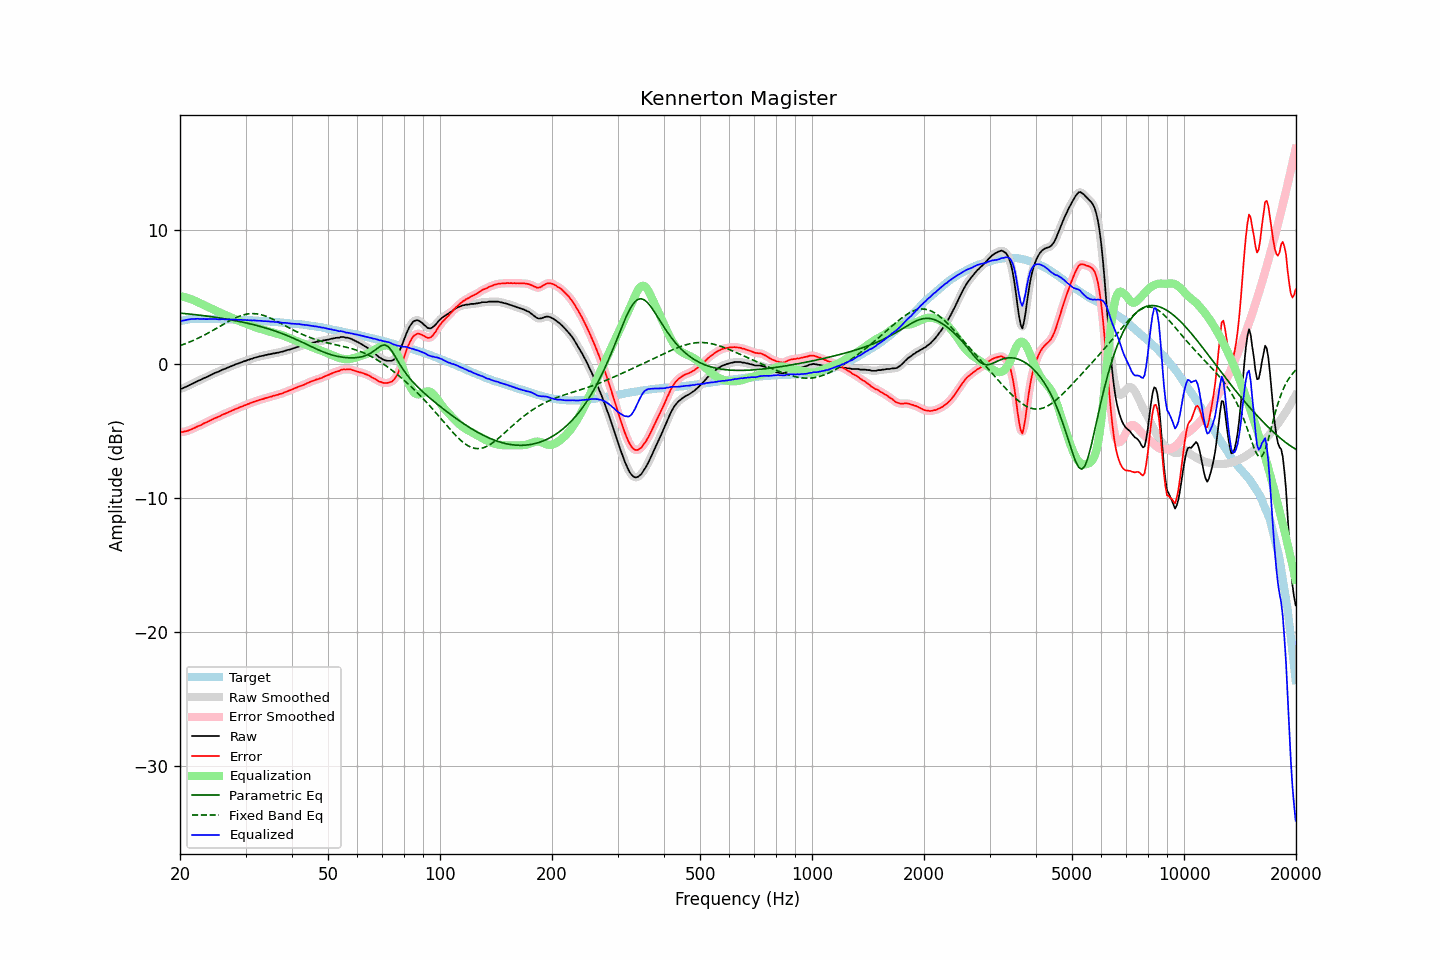

Source data for this figure (header and first rows):
frequency, raw, error, smoothed, error_smoothed, equalization, parametric_eq, fixed_band_eq, equalized_raw, equalized_smoothed, target
20.00, -1.85, -5.06, -1.85, -5.07, 5.08, 3.82, 1.39, 3.24, 3.23, 3.21
20.20, -1.83, -5.07, -1.82, -5.06, 5.06, 3.81, 1.43, 3.23, 3.24, 3.24
20.40, -1.78, -5.05, -1.77, -5.04, 5.04, 3.79, 1.48, 3.26, 3.26, 3.27
20.61, -1.72, -5.01, -1.72, -5.02, 5.01, 3.78, 1.52, 3.29, 3.28, 3.29
20.81, -1.67, -4.99, -1.66, -4.99, 4.98, 3.77, 1.57, 3.31, 3.31, 3.32
21.02, -1.61, -4.96, -1.61, -4.95, 4.94, 3.76, 1.61, 3.33, 3.33, 3.35
21.23, -1.55, -4.91, -1.55, -4.91, 4.90, 3.75, 1.66, 3.35, 3.35, 3.36
21.44, -1.49, -4.85, -1.49, -4.86, 4.86, 3.73, 1.71, 3.37, 3.37, 3.37
21.66, -1.43, -4.81, -1.43, -4.80, 4.81, 3.72, 1.76, 3.38, 3.38, 3.38
21.87, -1.38, -4.75, -1.37, -4.75, 4.75, 3.71, 1.82, 3.38, 3.38, 3.38
22.09, -1.31, -4.69, -1.31, -4.69, 4.70, 3.69, 1.87, 3.39, 3.39, 3.39
22.31, -1.25, -4.63, -1.25, -4.64, 4.64, 3.68, 1.93, 3.39, 3.39, 3.39
22.54, -1.20, -4.58, -1.20, -4.58, 4.58, 3.66, 1.99, 3.39, 3.38, 3.39
22.76, -1.16, -4.54, -1.14, -4.53, 4.53, 3.65, 2.05, 3.37, 3.38, 3.38
22.99, -1.09, -4.46, -1.09, -4.47, 4.47, 3.64, 2.11, 3.38, 3.38, 3.37
23.22, -1.03, -4.40, -1.04, -4.41, 4.41, 3.62, 2.17, 3.39, 3.38, 3.37
23.45, -0.99, -4.36, -0.98, -4.35, 4.35, 3.60, 2.23, 3.37, 3.37, 3.37
23.69, -0.93, -4.30, -0.93, -4.30, 4.29, 3.59, 2.30, 3.37, 3.37, 3.37
23.92, -0.87, -4.24, -0.87, -4.24, 4.24, 3.57, 2.36, 3.37, 3.37, 3.37
24.16, -0.81, -4.19, -0.80, -4.18, 4.18, 3.56, 2.43, 3.37, 3.38, 3.38
24.40, -0.75, -4.12, -0.74, -4.12, 4.12, 3.54, 2.50, 3.38, 3.38, 3.38
24.65, -0.69, -4.06, -0.69, -4.06, 4.07, 3.52, 2.57, 3.38, 3.38, 3.37
24.89, -0.64, -4.00, -0.64, -4.01, 4.01, 3.51, 2.63, 3.38, 3.37, 3.37
25.14, -0.60, -3.96, -0.59, -3.96, 3.96, 3.49, 2.70, 3.36, 3.36, 3.37
25.39, -0.55, -3.91, -0.54, -3.91, 3.90, 3.47, 2.78, 3.36, 3.36, 3.37
25.65, -0.50, -3.86, -0.49, -3.85, 3.85, 3.45, 2.85, 3.35, 3.36, 3.36
25.91, -0.43, -3.78, -0.43, -3.79, 3.79, 3.43, 2.92, 3.37, 3.36, 3.35
26.16, -0.38, -3.73, -0.38, -3.73, 3.74, 3.41, 2.99, 3.37, 3.36, 3.35
26.43, -0.34, -3.69, -0.33, -3.68, 3.69, 3.39, 3.05, 3.35, 3.36, 3.35
26.69, -0.29, -3.64, -0.28, -3.63, 3.63, 3.37, 3.12, 3.35, 3.35, 3.35
26.96, -0.24, -3.59, -0.23, -3.58, 3.58, 3.35, 3.19, 3.34, 3.34, 3.35
27.23, -0.18, -3.52, -0.18, -3.53, 3.53, 3.33, 3.25, 3.35, 3.34, 3.35
27.50, -0.14, -3.48, -0.13, -3.48, 3.47, 3.31, 3.32, 3.34, 3.34, 3.35
27.77, -0.09, -3.42, -0.08, -3.42, 3.42, 3.29, 3.38, 3.34, 3.34, 3.34
28.05, -0.04, -3.37, -0.04, -3.37, 3.37, 3.26, 3.44, 3.34, 3.33, 3.33
28.33, 0.01, -3.31, 0.01, -3.32, 3.32, 3.24, 3.49, 3.33, 3.33, 3.32
28.62, 0.04, -3.28, 0.05, -3.27, 3.27, 3.22, 3.54, 3.31, 3.32, 3.32
28.90, 0.09, -3.22, 0.09, -3.22, 3.22, 3.19, 3.59, 3.31, 3.31, 3.32
29.19, 0.14, -3.16, 0.14, -3.17, 3.17, 3.17, 3.63, 3.32, 3.31, 3.31
29.48, 0.18, -3.13, 0.19, -3.12, 3.12, 3.14, 3.67, 3.31, 3.31, 3.32
29.78, 0.23, -3.07, 0.23, -3.08, 3.08, 3.12, 3.70, 3.31, 3.31, 3.30
30.08, 0.26, -3.04, 0.27, -3.03, 3.03, 3.09, 3.73, 3.29, 3.30, 3.30
30.38, 0.31, -2.98, 0.31, -2.98, 2.98, 3.06, 3.75, 3.30, 3.29, 3.29
30.68, 0.34, -2.94, 0.35, -2.94, 2.94, 3.03, 3.76, 3.28, 3.28, 3.29
30.99, 0.39, -2.88, 0.39, -2.89, 2.89, 3.01, 3.78, 3.28, 3.28, 3.28
31.30, 0.42, -2.85, 0.43, -2.85, 2.84, 2.98, 3.78, 3.27, 3.27, 3.27
31.61, 0.47, -2.80, 0.47, -2.80, 2.80, 2.95, 3.78, 3.27, 3.27, 3.27
31.93, 0.50, -2.76, 0.50, -2.76, 2.76, 2.92, 3.77, 3.26, 3.26, 3.26
32.24, 0.53, -2.71, 0.54, -2.71, 2.72, 2.88, 3.75, 3.25, 3.26, 3.25
32.57, 0.56, -2.68, 0.57, -2.68, 2.68, 2.85, 3.73, 3.24, 3.25, 3.24
32.89, 0.60, -2.64, 0.60, -2.64, 2.64, 2.82, 3.71, 3.25, 3.24, 3.24
33.22, 0.62, -2.61, 0.62, -2.61, 2.61, 2.79, 3.68, 3.23, 3.23, 3.23
33.55, 0.64, -2.58, 0.65, -2.57, 2.57, 2.75, 3.64, 3.21, 3.22, 3.23
33.89, 0.68, -2.53, 0.68, -2.54, 2.54, 2.72, 3.60, 3.22, 3.21, 3.21
34.23, 0.70, -2.51, 0.71, -2.50, 2.50, 2.68, 3.56, 3.20, 3.21, 3.21
34.57, 0.73, -2.46, 0.73, -2.47, 2.47, 2.64, 3.51, 3.20, 3.20, 3.20
34.92, 0.75, -2.43, 0.76, -2.43, 2.43, 2.60, 3.46, 3.19, 3.19, 3.18
35.27, 0.77, -2.41, 0.78, -2.40, 2.40, 2.57, 3.40, 3.17, 3.18, 3.18
35.62, 0.81, -2.35, 0.80, -2.36, 2.37, 2.53, 3.35, 3.18, 3.17, 3.17
35.97, 0.81, -2.34, 0.82, -2.33, 2.33, 2.49, 3.29, 3.15, 3.16, 3.15
... 635 more rows
